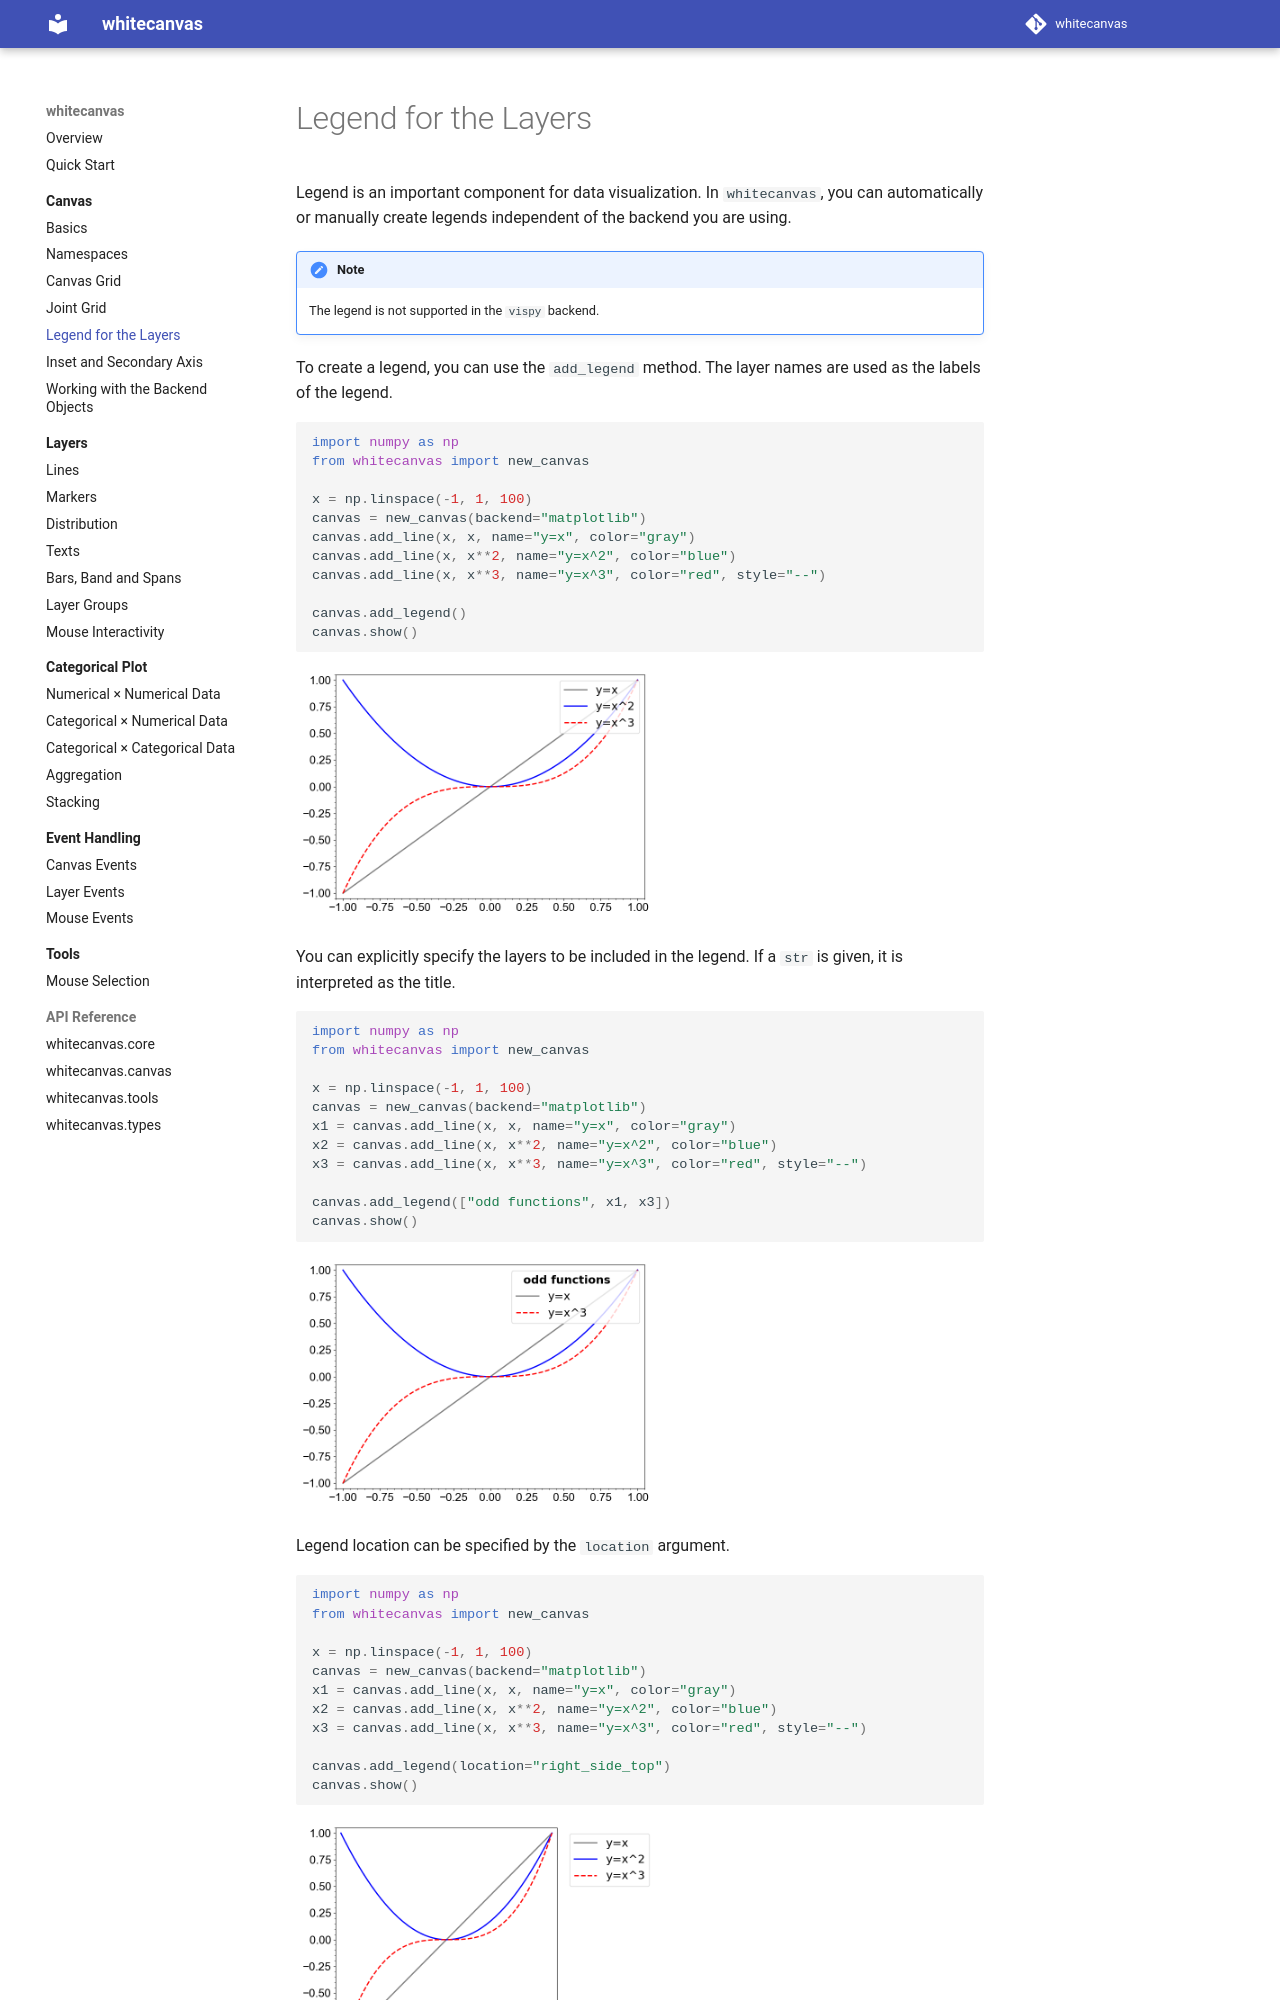

repository: hanjinliu/whitecanvas · page: canvas/legend/index.html · generator: mkdocs

# Legend for the Layers

Legend is an important component for data visualization. In `whitecanvas`, you can
automatically or manually create legends independent of the backend you are using.

!!! note
    The legend is not supported in the `vispy` backend.

To create a legend, you can use the `add_legend` method. The layer names are used as
the labels of the legend.

``` python
#!name: legend_simple
import numpy as np
from whitecanvas import new_canvas

x = np.linspace(-1, 1, 100)
canvas = new_canvas(backend="matplotlib")
canvas.add_line(x, x, name="y=x", color="gray")
canvas.add_line(x, x**2, name="y=x^2", color="blue")
canvas.add_line(x, x**3, name="y=x^3", color="red", style="--")

canvas.add_legend()
canvas.show()
```

You can explicitly specify the layers to be included in the legend. If a `str` is given,
it is interpreted as the title.

``` python
#!name: legend_explicit
import numpy as np
from whitecanvas import new_canvas

x = np.linspace(-1, 1, 100)
canvas = new_canvas(backend="matplotlib")
x1 = canvas.add_line(x, x, name="y=x", color="gray")
x2 = canvas.add_line(x, x**2, name="y=x^2", color="blue")
x3 = canvas.add_line(x, x**3, name="y=x^3", color="red", style="--")

canvas.add_legend(["odd functions", x1, x3])
canvas.show()
```

Legend location can be specified by the `location` argument.

``` python
#!name: legend_location
import numpy as np
from whitecanvas import new_canvas
